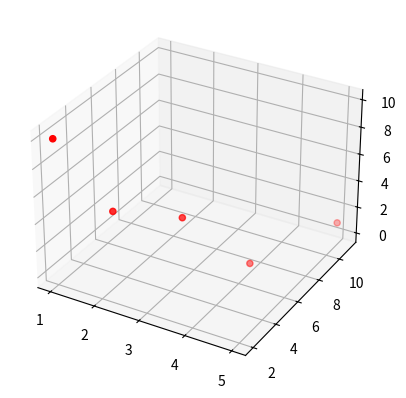

The matplotlib source for this figure:
import matplotlib.pyplot as plt

from mpl_toolkits.mplot3d import Axes3D
import numpy as np

fig = plt.figure()
ax = fig.add_subplot(111, projection='3d')

x = [1, 2, 3, 4, 5]
y = [2, 3, 5, 7, 11]
z = [10, 5, 4, 0, 1]

ax.scatter(x, y, z, c='red')
plt.show()
